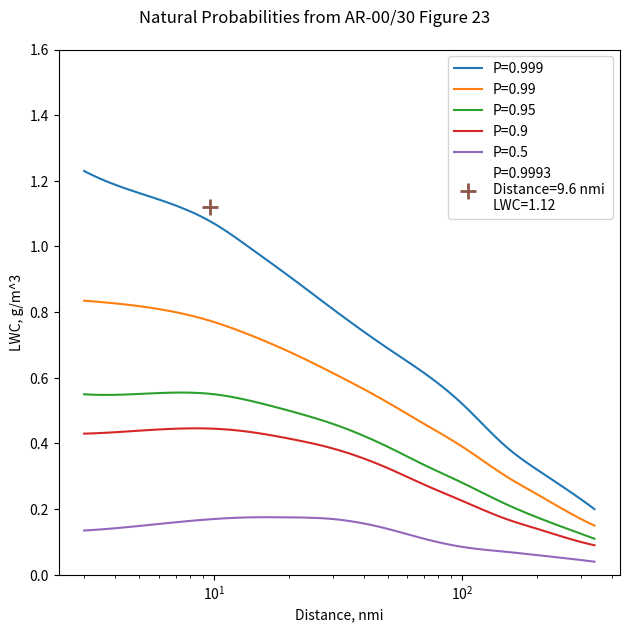
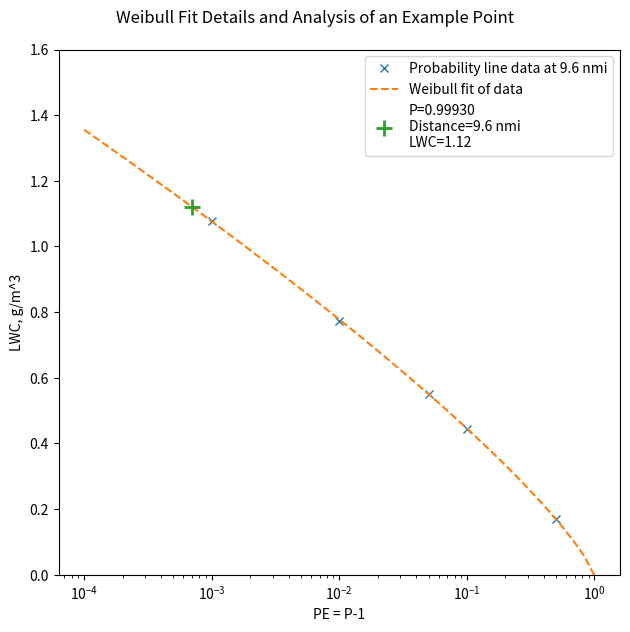
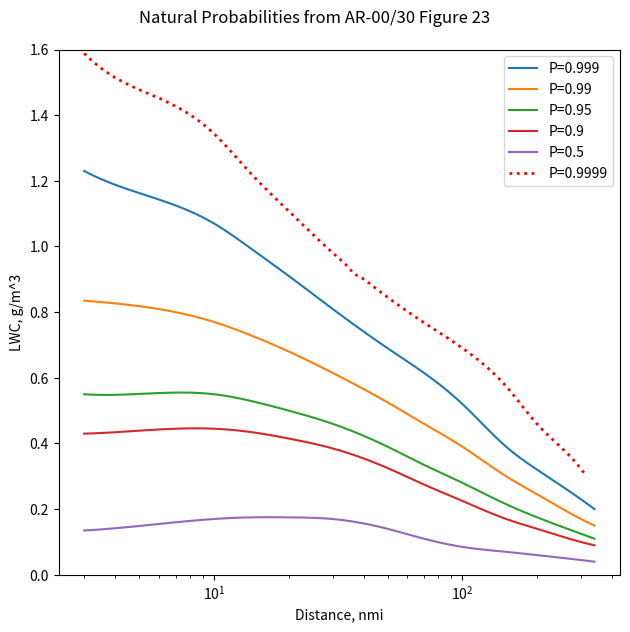

Recreate these plots in Python, in order.
import matplotlib.pyplot as plt
import numpy as np
from scipy.interpolate import make_interp_spline
from scipy.optimize import minimize
from scipy.stats import weibull_min

# AR-07/04 Figure 23 Layer Clouds MVD=15, T>=-10C
ds_23 = 3, 7, 10, 14, 20, 30, 50, 70, 100, 150, 200, 300, 340
lws_p999_23 = 1.23, 1.125, 1.07, 0.995, 0.91, 0.81, 0.69, 0.615, 0.52, 0.39, 0.32, 0.23, 0.2
lws_p99_23 = .835, 0.8, 0.77, 0.73, 0.68, 0.615, 0.525, 0.46, 0.39, 0.3, 0.245, 0.17, 0.15
lws_p95_23 = 0.55, 0.555, 0.55, 0.53, 0.5, 0.46, 0.39, 0.335, 0.28, 0.215, 0.175, 0.125, 0.11
lws_p9_23 = 0.43, 0.445, 0.445, 0.435, 0.415, 0.385, 0.325, 0.275, 0.225, 0.17, 0.14, 0.1, 0.09
lws_p5_23 = 0.135, 0.16, 0.17, 0.175, 0.175, 0.17, 0.14, 0.11, 0.085, 0.07, 0.06, 0.045, 0.04
lw_ps = 0.999, 0.99, 0.95, 0.9, 0.5


def calc_p_from_fig23(distance, lwc):
    lws_d = []
    xps = lw_ps[:]

    for p, lws in zip(lw_ps, (lws_p999_23, lws_p99_23, lws_p95_23, lws_p9_23, lws_p5_23)):
        lw = make_interp_spline(np.log(ds_23), lws)(np.log(distance))
        lws_d.append(lw)

    def objective(params):
        c, loc, scale = params
        if scale <= 0:
            return np.inf  # Scale must be positive
        p_model = weibull_min.cdf(lws_d, c, loc=loc, scale=scale)
        return np.sum((p_model - np.array(xps)) ** 2)

    result = minimize(objective, x0=[1.0, -0.5, 0.5])
    fitted_c, fitted_loc, fitted_scale = result.x
    fit = weibull_min(fitted_c, loc=fitted_loc, scale=fitted_scale)
    p = fit.cdf(lwc)
    return p


def calc_p_from_fig23_report_values(distance, lwc):
    lws_d = []
    xps = lw_ps[:]

    for p, lws in zip(lw_ps, (lws_p999_23, lws_p99_23, lws_p95_23, lws_p9_23, lws_p5_23)):
        lw = make_interp_spline(np.log(ds_23), lws)(np.log(distance))
        lws_d.append(lw)

    def objective(params):
        c, loc, scale = params
        if scale <= 0:
            return np.inf  # Scale must be positive
        p_model = weibull_min.cdf(lws_d, c, loc=loc, scale=scale)
        return np.sum((p_model - np.array(xps)) ** 2)

    result = minimize(objective, x0=[1.0, -0.5, 0.5])
    fitted_c, fitted_loc, fitted_scale = result.x
    fit = weibull_min(fitted_c, loc=fitted_loc, scale=fitted_scale)
    p = fit.cdf(lwc)
    return p, xps, lws_d, fit


def calc_lwc_from_fig23(distance, p):
    lws_d = []
    xps = lw_ps[:]

    for lws in (lws_p999_23, lws_p99_23, lws_p95_23, lws_p9_23, lws_p5_23):
        lw = make_interp_spline(np.log(ds_23), lws)(np.log(distance))
        lws_d.append(lw)

    def objective(params):
        c, loc, scale = params
        if scale <= 0:
            return np.inf  # Scale must be positive
        p_model = weibull_min.cdf(lws_d, c, loc=loc, scale=scale)
        return np.sum((p_model - np.array(xps)) ** 2)

    result = minimize(objective, x0=[1.0, -0.5, 0.5])
    fitted_c, fitted_loc, fitted_scale = result.x
    fit = weibull_min(fitted_c, loc=fitted_loc, scale=fitted_scale)
    lwc = fit.ppf(p)
    return lwc


def make_smooth_plot_lines(data_ds, data_lwcs, plot_ds=None):
    if not plot_ds:
        plot_ds = np.geomspace(data_ds[0], data_ds[-1], 100)
    plot_lws = make_interp_spline(np.log(data_ds), data_lwcs)(np.log(plot_ds))
    return plot_ds, plot_lws


if __name__ == '__main__':

    plt.figure(figsize=(6.4, 6.4))
    plt.suptitle('Natural Probabilities from AR-00/30 Figure 23')
    for p, lws in zip(lw_ps, (lws_p999_23, lws_p99_23, lws_p95_23, lws_p9_23, lws_p5_23)):
        line, = plt.plot(*make_smooth_plot_lines(ds_23, lws), '-', label=f"P={p}")
    plt.legend()
    plt.xscale('log')
    plt.ylim(0, 1.6)
    plt.xlabel('Distance, nmi')
    plt.ylabel('LWC, g/m^3')
    plt.tight_layout()
    plt.savefig('Natural Probabilities from Figure 23.png')

    d = 9.6
    lwc = 1.12  # row 1611 NorthSea: 1984
    p = calc_p_from_fig23(d, lwc)  # the simpler version of the function
    plt.plot(d, lwc, '+', ms=12, mew=2, label=f"P={p:.4f}\nDistance={d:.1f} nmi \nLWC={lwc:.2f}")
    plt.legend()
    plt.tight_layout()
    plt.savefig('Natural Probabilities from Figure 23 with example.png')

    p, xps, lws_d, fit = calc_p_from_fig23_report_values(d, lwc)
    plt.figure(figsize=(6.4, 6.4))
    plt.suptitle('Weibull Fit Details and Analysis of an Example Point')
    plt.plot(1 - np.array(xps), lws_d, 'x', label=f"Probability line data at {d} nmi")
    pes = np.geomspace(1 - .9999, 1)
    lws = fit.ppf(1 - pes)
    plt.plot(pes, lws, '--', label='Weibull fit of data')
    plt.plot(1 - np.array(p), lwc, '+', ms=12, mew=2, label=f"P={p:.5f}\nDistance={d:.1f} nmi\nLWC={lwc:.2f}")
    plt.legend()
    plt.xscale('log')
    plt.ylim(0, 1.6)
    plt.xlabel('PE = P-1')
    plt.ylabel('LWC, g/m^3')
    plt.tight_layout()
    plt.savefig('Weibull Fit Details and Analysis of an Example Point.png')

    plt.figure(figsize=(6.4, 6.4))
    plt.suptitle('Natural Probabilities from AR-00/30 Figure 23')
    for p, lws in zip(lw_ps, (lws_p999_23, lws_p99_23, lws_p95_23, lws_p9_23, lws_p5_23)):
        line, = plt.plot(*make_smooth_plot_lines(ds_23, lws), '-', label=f"P={p}")
    plt.legend()
    plt.xscale('log')
    plt.ylim(0, 1.6)
    plt.xlabel('Distance, nmi')
    plt.ylabel('LWC, g/m^3')

    plot_ds = np.geomspace(3, 310, 100)

    lws9999 = [calc_lwc_from_fig23(_, .9999) for _ in plot_ds]
    plt.plot(plot_ds, lws9999, ':r', lw=2, label=f"P=0.9999")
    plt.ylim(0)

    plt.legend()
    plt.tight_layout()
    plt.savefig('Figure 23 add 9999.png')

    plt.show()
